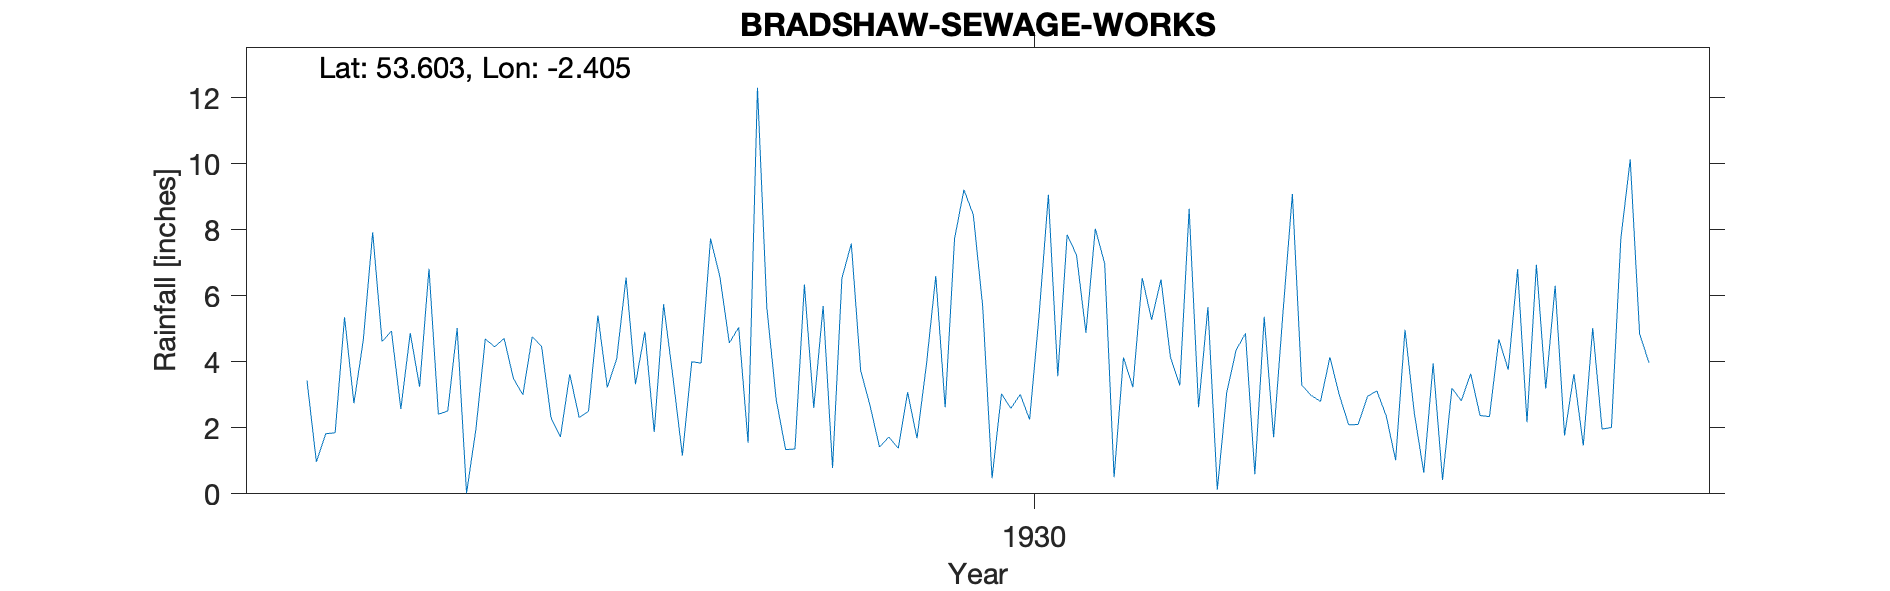

The file beside this chart, header and first rows:
BRADSHAW SEWAGE WORKS, , , , , , , , , , , , , , , , , , , , , 
Grid ref, SD733119, Long, -2.405, Lat, 53.6, Elevation, 329, ft, , , , , , , , , , , , , 
Station no, 2855, , , , , , , , , , , , , , , , , , , , 
, 1920, 1921, 1922, 1923, 1924, 1925, 1926, 1927, 1928, 1929, 1930, 1931, 1932, 1933, 1934, 1935, 1936, 1937, 1938, 1939, 1940
January, , , , , 3.43, 3.24, 4.76, 4.91, 12.3, 2.67, 5.68, 8.03, 5.66, 2.8, 3.95, 3.19, , , , , 
February, , , , , 0.97, 6.82, 4.46, 1.87, 5.63, 1.42, 0.47, 6.97, 0.12, 4.14, 0.42, 6.3, , , , , 
March, , , , , 1.82, 2.41, 2.31, 5.74, 2.85, 1.72, 3.03, 0.5, 3.06, 2.99, 3.2, 1.77, , , , , 
April, , , , , 1.85, 2.51, 1.72, 3.52, 1.34, 1.38, 2.59, 4.13, 4.35, 2.09, 2.82, 3.63, , , , , 
May, , , , , 5.35, 5.02, 3.62, 1.16, 1.36, 3.08, 3.01, 3.23, 4.86, 2.1, 3.64, 1.46, , , , , 
June, , , , , 2.74, 0.02, 2.31, 4, 6.34, 1.68, 2.25, 6.54, 0.59, 2.95, 2.37, 5.02, , , , , 
July, , , , , 4.66, 1.96, 2.5, 3.96, 2.6, 3.9, 5.37, 5.27, 5.36, 3.12, 2.34, 1.96, , , , , 
August, , , , , 7.92, 4.69, 5.4, 7.73, 5.69, 6.6, 9.06, 6.49, 1.71, 2.36, 4.68, 2.01, , , , , 
September, , , , , 4.61, 4.45, 3.22, 6.57, 0.78, 2.62, 3.56, 4.15, 5.5, 1.02, 3.76, 7.73, , , , , 
October, , , , , 4.93, 4.71, 4.09, 4.57, 6.53, 7.72, 7.85, 3.28, 9.08, 4.97, 6.8, 10.13, , , , , 
November, , , , , 2.57, 3.49, 6.55, 5.04, 7.58, 9.21, 7.23, 8.63, 3.29, 2.43, 2.17, 4.84, , , , , 
December, , , , , 4.87, 3, 3.32, 1.55, 3.73, 8.45, 4.88, 2.62, 2.98, 0.64, 6.94, 3.97, , , , , 
Total, , , , , 45.72, 42.32, 44.26, 50.62, 56.73, 50.45, 54.98, 59.84, 46.56, 31.61, 43.09, 52.01, , , , , 
